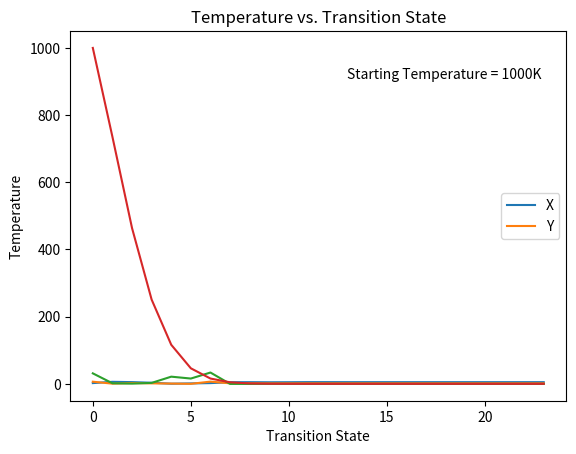
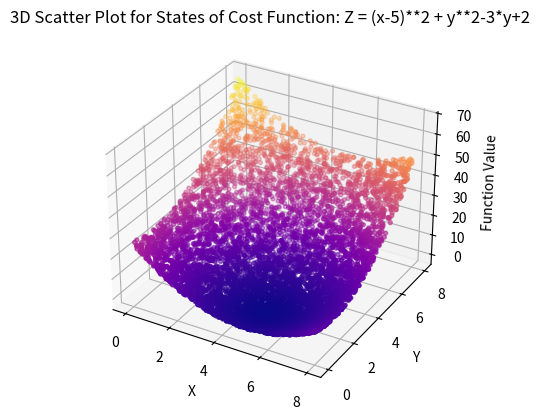

Source code (Python) for these figures, in order:
import random
import matplotlib.pyplot as plt
from mpl_toolkits.mplot3d import Axes3D
import numpy as np
import math as math

initial_temp = 1000.0  # high initial temperature
num_iterations = 1000
Tmax = initial_temp
Tmin = 25  # minimum temperature
n = 25   # number of  transition state
a= 0
b= 8

def objective_function(x, y):
    return (x-5)**2 + y**2-3*y+2

# Generate random numbers for states i
current_x = random.uniform(a, b)
current_y = random.uniform(a, b)

def cooling_schedule(Tmax, Tmin, n, current_temp,current_iteration):
    alpha = (Tmin/Tmax)**(1/(n-1))
    return ((alpha)**current_iteration) * current_temp

def simulated_annealing(current_x, current_y, initial_temp, num_iterations, Tmax, Tmin, n):

    temperatures = []

    current_xs = []  # store current_x values in each iteration
    current_ys = []  # store current_y values in each iteration
    current_zs = []

    equilibrium_xs = []  # store equilibrium_x values in each transition state
    equilibrium_ys = []  # store equilibrium_y values in each transition state
    equilibrium_zs = []

    for j in range(2,n+1):
        # initial guess
        current_z = objective_function(current_x, current_y)

        for i in range(num_iterations):
            new_x = random.uniform(a, b)  # generate a new solution
            new_y = random.uniform(a, b)
            new_z = objective_function(new_x, new_y)

            delta_z = new_z - current_z

            if delta_z < 0 or random.random() < math.exp(-delta_z / initial_temp):
                current_x = new_x
                current_y = new_y
                current_z = new_z

            current_xs.append(current_x)  # store current_x value
            current_ys.append(current_y)  # store current_y value
            current_zs.append(current_z)

        equilibrium_xs.append(current_x)
        equilibrium_ys.append(current_y)
        equilibrium_zs.append(current_z)

        temperatures.append(initial_temp)
        initial_temp = cooling_schedule(Tmax, Tmin, n, initial_temp,j)



    return temperatures,equilibrium_zs,equilibrium_ys,equilibrium_xs,current_xs,current_ys,current_zs

temperatures,equilibrium_zs,equilibrium_ys,equilibrium_xs,current_xs,current_ys,current_zs = simulated_annealing(current_x, current_y, initial_temp, num_iterations, Tmax, Tmin, n)

# Plot accepted states vs. iteration
plt.plot(range(len(equilibrium_xs)), equilibrium_xs, label='X')
plt.plot(range(len(equilibrium_ys)), equilibrium_ys, label='Y')
plt.xlabel('Transition State')
plt.ylabel('Equilibrium X and Y')
plt.title('Equilibrium States vs. Iteration')
plt.legend()
plt.show()

# Plot function value vs. iteration
plt.plot(range(len(equilibrium_zs)), equilibrium_zs)
plt.xlabel('Transition State')
plt.ylabel('Function Value')
plt.title('Function Value vs. Transition State')
plt.show()

# Plot temperature vs. iteration
plt.plot(range(len(temperatures)), temperatures)
plt.xlabel('Transition State')
plt.ylabel('Temperature')
plt.title('Temperature vs. Transition State')
plt.text(0.95, 0.9, 'Starting Temperature = 1000K', fontsize=10, verticalalignment='top', horizontalalignment='right',transform=plt.gca().transAxes)
plt.show()

print('Final X:', equilibrium_xs[-1])
print('Final Y:', equilibrium_ys[-1])
print('Final Function Value:', equilibrium_zs[-1])

# Create 3D scatter plot of states
fig = plt.figure()
ax = fig.add_subplot(111, projection='3d')
sc = ax.scatter(current_xs, current_ys, current_zs, c=current_zs, cmap='plasma', marker='o', label='Data Points', s=8)
ax.set_xlabel('X')
ax.set_ylabel('Y')
ax.set_zlabel('Function Value')
ax.set_title('3D Scatter Plot for States of Cost Function: Z = (x-5)**2 + y**2-3*y+2')
plt.show()
plt.show()

